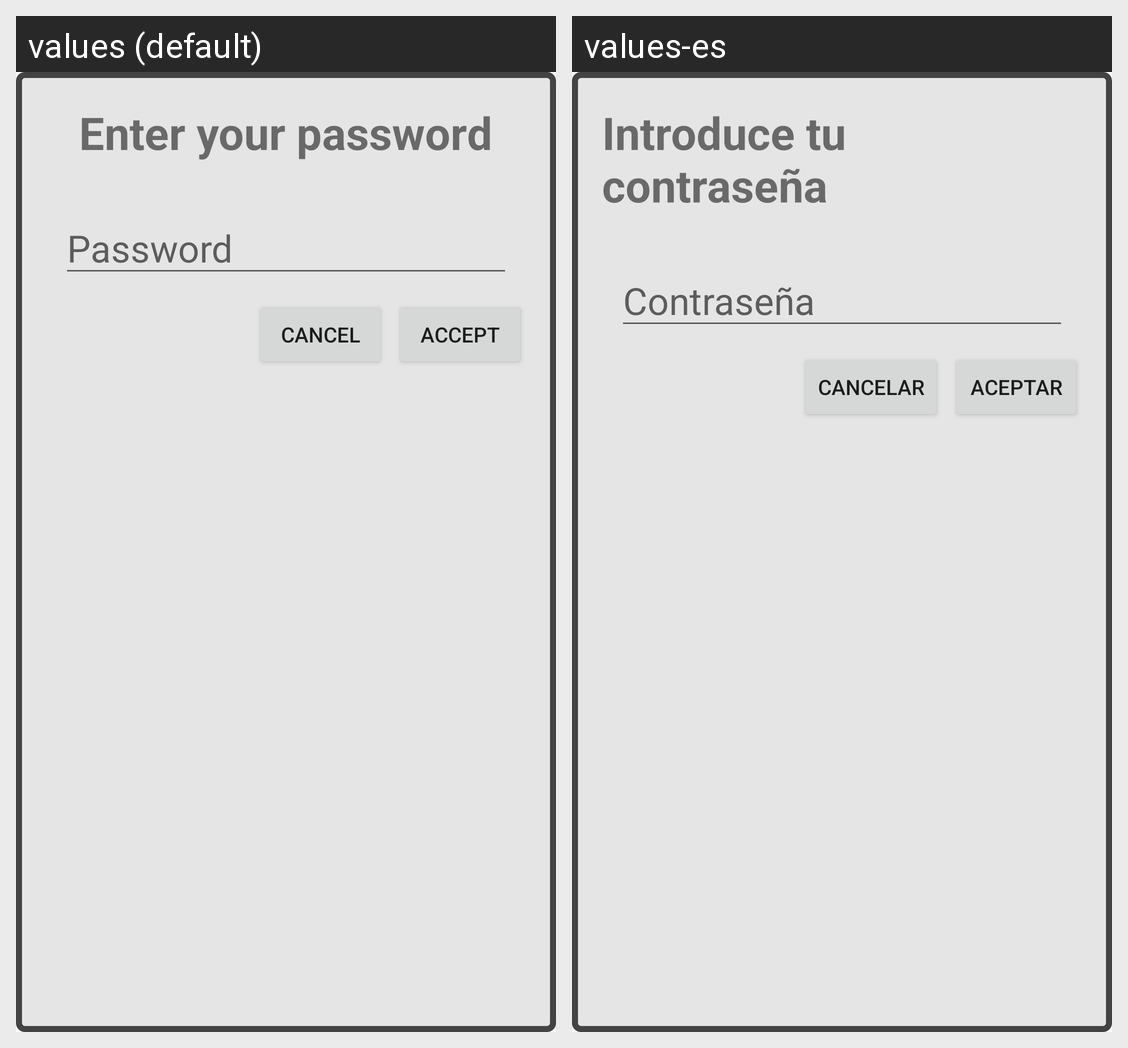

Strings drawn on this Android screen and how each of the app's shown locales translates them:
Android screen res/layout/dialog_enter_password.xml rendered under 2 locales, left to right: values (default), values-es. Device: Nexus 5 (rendered at 1080×1920; each locale shown at half size, 540×960, under a caption strip naming it); theme Theme.PokePlace.
Strings drawn on this screen, with the default value and each locale's value (text and hints the layout hard-codes, and strings that could not be matched under every locale, appear in the picture but are not listed):

enter_password
  values: Enter your password
  values-es: Introduce tu contraseña

password
  values: Password
  values-es: Contraseña

cancel
  values: Cancel
  values-es: Cancelar

accept
  values: Accept
  values-es: Aceptar
